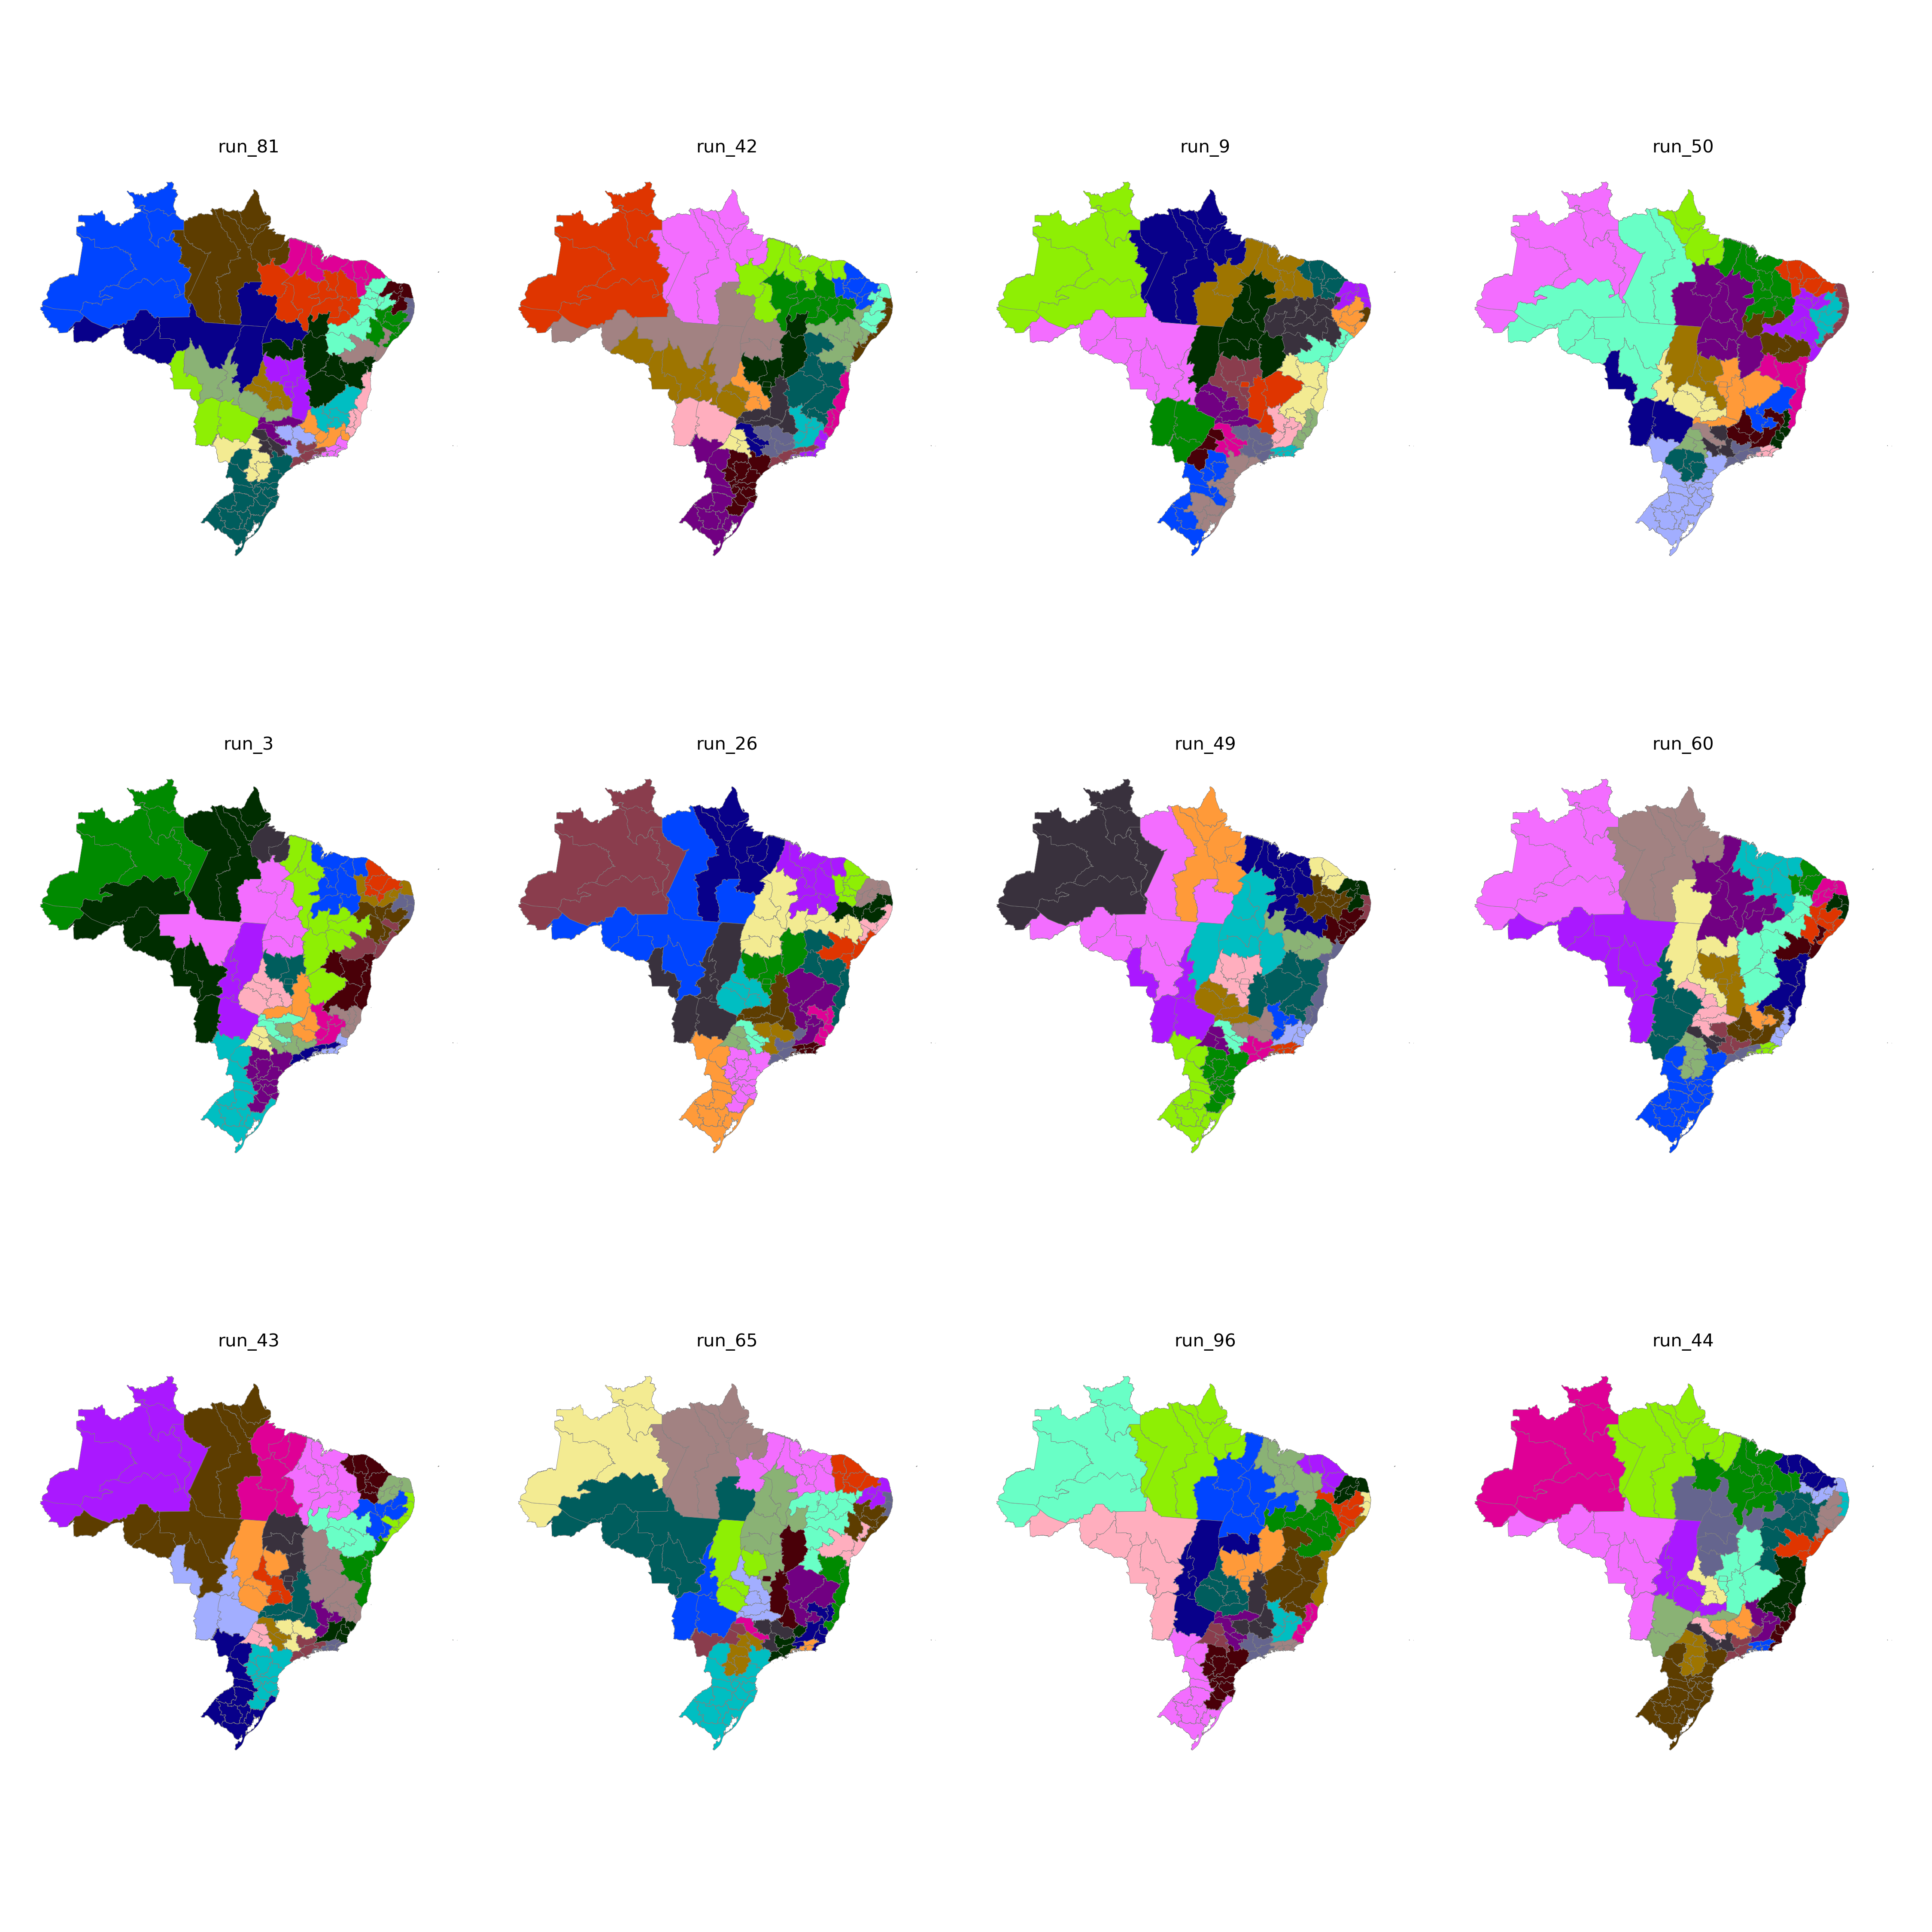

The table this chart was drawn from, first rows:
CD_RGINT, cluster
1101, 20
1102, 20
1201, 20
1202, 21
1301, 21
1302, 21
1303, 21
1304, 22
1401, 21
1402, 21
1501, 22
1502, 1
1503, 1
1504, 1
1505, 22
1506, 22
1507, 22
1601, 22
1602, 22
1701, 1
1702, 1
1703, 18
2101, 2
2102, 2
2103, 2
2104, 2
2105, 1
2201, 2
2202, 2
2203, 2
2204, 5
2205, 5
2206, 1
2301, 3
2302, 3
2303, 3
2304, 4
2305, 4
2306, 2
2401, 4
2402, 4
2403, 3
2501, 7
2502, 6
2503, 4
2504, 3
2601, 7
2602, 6
2603, 6
2604, 6
2701, 7
2702, 6
2801, 7
2802, 6
2901, 7
2902, 5
2903, 8
2904, 8
2905, 8
2906, 16
... 73 more rows
